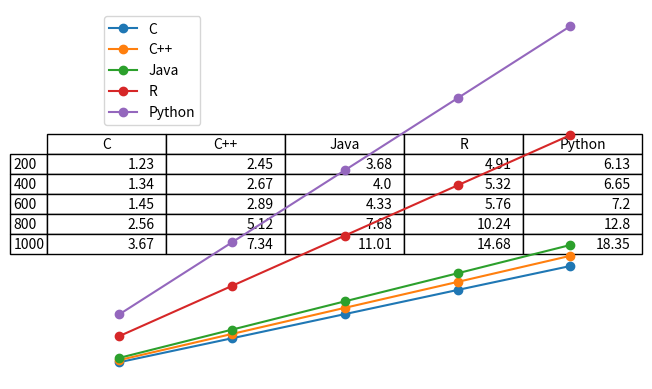

Reproduce this figure in Python.
import matplotlib.pyplot as plt

file_sizes = [200, 400, 600, 800, 1000]  
c_times = [1.23, 2.45, 3.68, 4.91, 6.13]  
cpp_times = [1.34, 2.67, 4.00, 5.32, 6.65]  
java_times = [1.45, 2.89, 4.33, 5.76, 7.20]  
r_times = [2.56, 5.12, 7.68, 10.24, 12.80]  
python_times = [3.67, 7.34, 11.01, 14.68, 18.35]  

# Create a table
table_data = [c_times, cpp_times, java_times, r_times, python_times]
headers = ['C', 'C++', 'Java', 'R', 'Python']
table = plt.table(cellText=table_data, colLabels=headers, rowLabels=file_sizes, loc='center')

# Format the table
table.auto_set_font_size(False)
table.set_fontsize(10)
table.scale(1.2, 1.2)

# Hide axes
ax = plt.gca()
ax.get_xaxis().set_visible(False)
ax.get_yaxis().set_visible(False)
plt.box(on=None)

# Create a graph
plt.plot(file_sizes, c_times, marker='o', label='C')
plt.plot(file_sizes, cpp_times, marker='o', label='C++')
plt.plot(file_sizes, java_times, marker='o', label='Java')
plt.plot(file_sizes, r_times, marker='o', label='R')
plt.plot(file_sizes, python_times, marker='o', label='Python')
plt.xlabel('File Size (MB)')
plt.ylabel('Time (seconds)')
plt.legend()

# Show the table and graph
plt.show()
